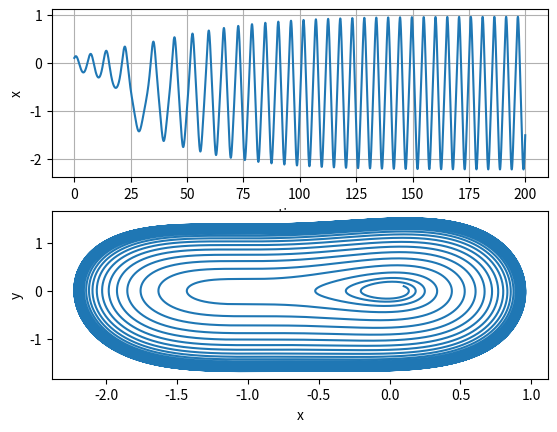

Here is the Python script that generated this plot:
# [redacted]
# d2x/dt2 + alfa(x^2-mi)dx/dt + x(x+d)(x+e)/de=0
# dx/dt = d1
# d2x/dt2 = -alfa(x^2 - mi)d1 - x(x+d)(x+e) / de = 0
import numpy as np
from matplotlib import pyplot as plt


def d2(x, alfa, mi, d1, d, e):
    '''
    :param x: initial coordinate
    :param alfa:
    :param mi:
    :param d1: initial derrivative at x
    :param d: -saddle
    :param e: -node
    :return: array x and array d1
    '''
    return -alfa * (x**2 - mi) * d1 - x * (x + d) * (x + e) / (d * e)


def runge_kutt(time, alfa, mi, d, e):
    x = [0.1]
    d1 = [0.1]
    h = 0.01
    for ii in range(0, len(time)-1):
        K1x = d1[ii]
        K1d1 = d2(x[ii], alfa, mi, d1[ii], d, e)

        K2x = d1[ii]
        K2d1 = d2(x[ii] + 0.5*h*K1x, alfa, mi, d1[ii] + 0.5*h*K1d1, d, e)

        K3x = d1[ii]
        K3d1 = d2(x[ii] + 0.5 * h * K2x, alfa, mi, d1[ii] + 0.5 * h * K2d1, d, e)

        K4x = d1[ii]
        K4d1 = d2(x[ii] + h * K3x, alfa, mi, d1[ii] + h * K3d1, d, e)

        x.append(x[ii] + 1./6. * (K1x + 2*K2x + 2*K3x + K4x) * h)
        d1.append(d1[ii] + 1./6. * (K1d1 + 2*K2d1 + 2*K3d1 + K4d1) * h)
    return [x, d1]
alfa = 0.1
mi = 1.
d = 1.
e = 1.
time = np.arange(0., 200., 0.01)
[x, d1] = runge_kutt(time, alfa, mi, d, e)
plt.subplot(2, 1, 1)
plt.xlabel("time, s")
plt.ylabel("x")
plt.plot(time, x)
plt.grid()
plt.subplot(2, 1, 2)
plt.xlabel("x")
plt.ylabel("y")
plt.plot(x,d1)
plt.show()
# synchrogramy oscylatorów
#macierz sąsiedztwa wczytywana z pliku
